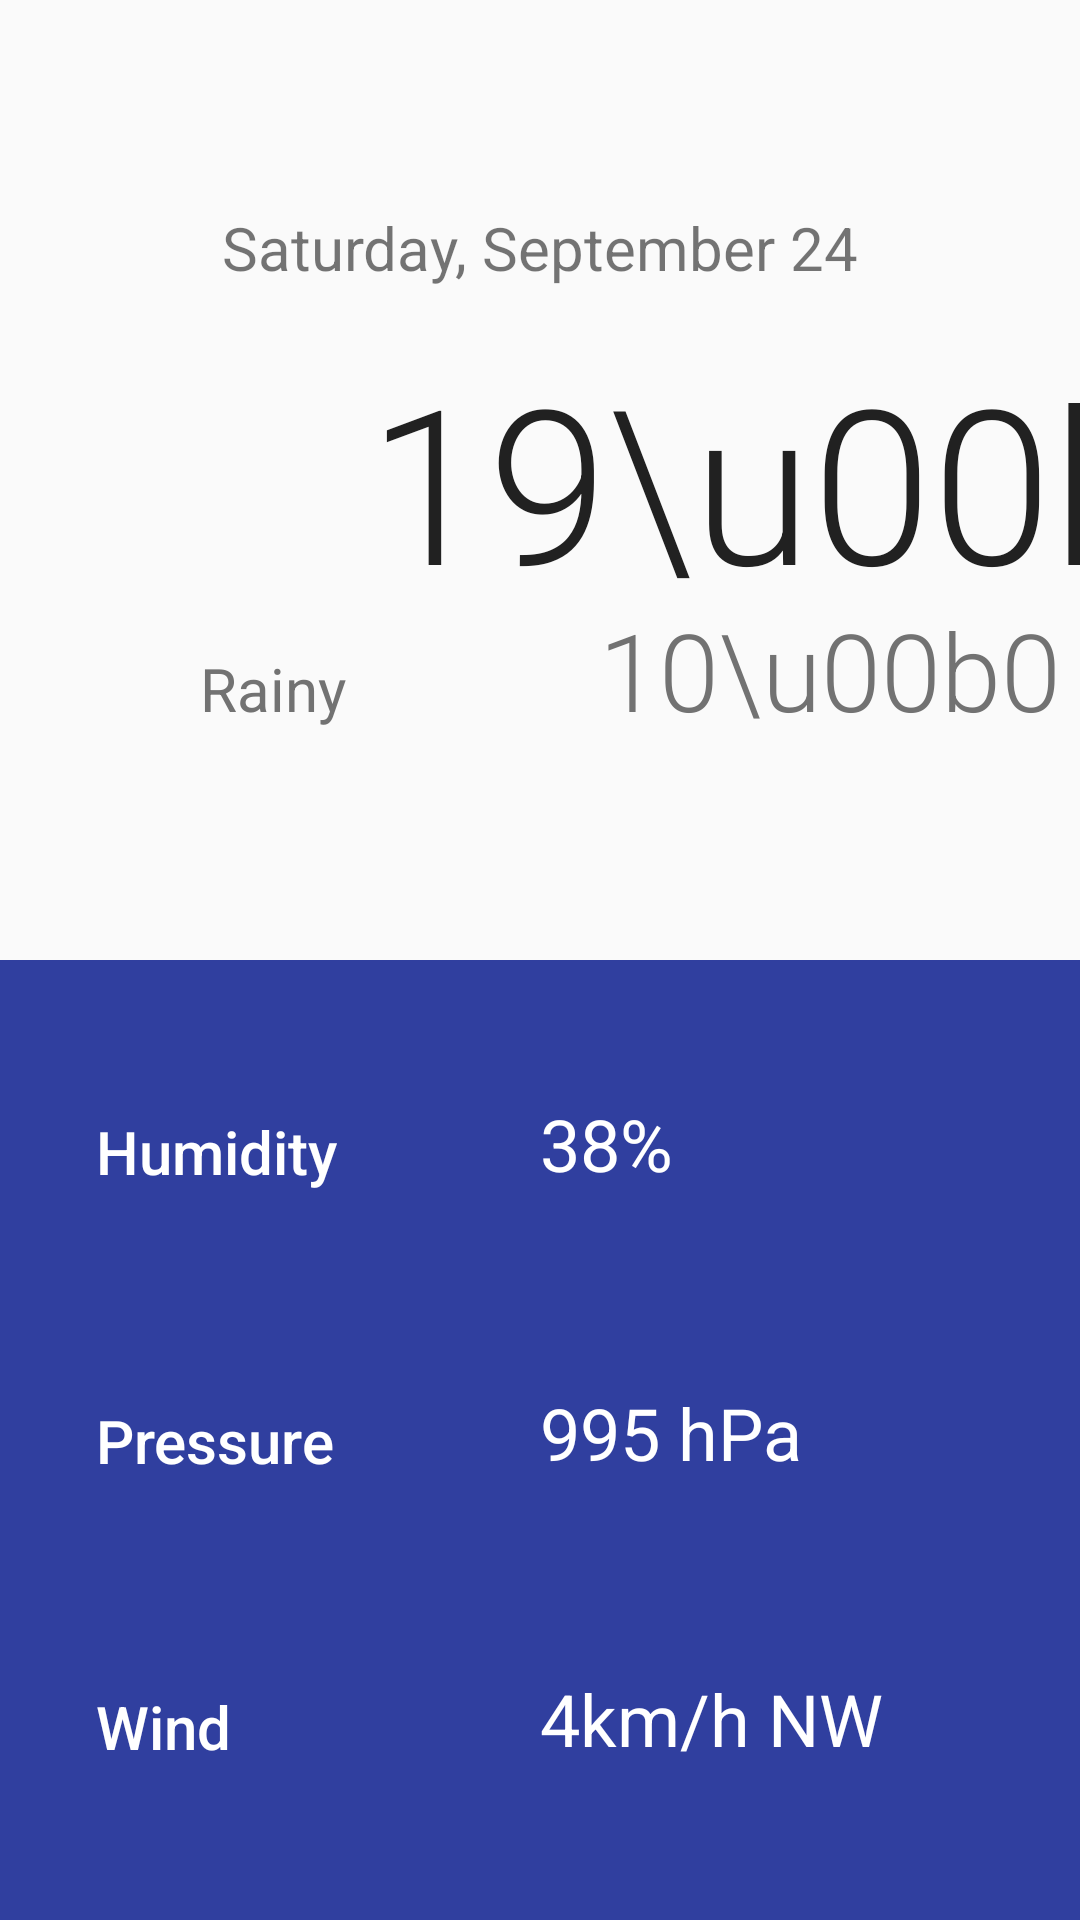

The Android layout XML behind this screen, and the referenced resources:
<!-- AndroidManifest.xml: application theme AppTheme -->
<!-- res/layout/activity_main.xml -->
<?xml version="1.0" encoding="utf-8"?>
<LinearLayout
    xmlns:android="http://schemas.android.com/apk/res/android"
    android:layout_width="match_parent"
    android:layout_height="match_parent"
    android:orientation="vertical">

        <include
            android:id="@+id/primary_info"
            layout="@layout/primary_weather"
            android:layout_width="match_parent"
            android:layout_height="0dp"
            android:layout_weight="1"/>

        <include
            android:id="@+id/extra_details"
            layout="@layout/extra_weather"
            android:layout_width="match_parent"
            android:layout_height="0dp"
            android:layout_weight="1"/>

</LinearLayout>
<!-- res/layout/primary_weather.xml (included above) -->
<?xml version="1.0" encoding="utf-8"?>
<android.support.constraint.ConstraintLayout android:layout_width="match_parent"
    android:layout_height="wrap_content"
    xmlns:tools="http://schemas.android.com/tools"
    xmlns:app="http://schemas.android.com/apk/res-auto"
    xmlns:android="http://schemas.android.com/apk/res/android">

        <android.support.constraint.Guideline
            android:id="@+id/horizontal_middle"
            android:layout_width="wrap_content"
            android:layout_height="wrap_content"
            android:orientation="vertical"
            app:layout_constraintGuide_percent="0.5"
            tools:layout_editor_absoluteX="192dp"
            tools:layout_editor_absoluteY="0dp"/>

        <TextView
            android:id="@+id/date"
            android:layout_width="wrap_content"
            android:layout_height="wrap_content"
            android:layout_marginBottom="16dp"
            android:textSize="20sp"
            app:layout_constraintBottom_toTopOf="@+id/weather_icon"
            app:layout_constraintLeft_toLeftOf="parent"
            app:layout_constraintRight_toRightOf="parent"
            tools:text="Saturday, September 24"/>

        
        <ImageView
            android:id="@+id/weather_icon"
            android:layout_width="96dp"
            android:layout_height="96dp"
            android:adjustViewBounds="true"
            app:layout_constraintBottom_toBottomOf="parent"
            app:layout_constraintLeft_toLeftOf="parent"
            app:layout_constraintRight_toLeftOf="@+id/horizontal_middle"
            app:layout_constraintTop_toTopOf="parent"
            tools:src="@drawable/art_clouds"/>

        
        <TextView
            android:id="@+id/weather_description"
            android:layout_width="wrap_content"
            android:layout_height="wrap_content"
            android:layout_marginTop="8dp"
            android:textColor="@color/secondary_text"
            android:textSize="20sp"
            app:layout_constraintHorizontal_bias="0.52"
            app:layout_constraintLeft_toLeftOf="@+id/weather_icon"
            app:layout_constraintRight_toRightOf="@+id/weather_icon"
            app:layout_constraintTop_toBottomOf="@+id/weather_icon"
            tools:text="Rainy"/>

        <TextView
            android:id="@+id/high_temperature"
            android:layout_width="wrap_content"
            android:layout_height="wrap_content"
            android:fontFamily="sans-serif-light"
            android:textColor="@color/primary_text"
            android:textSize="72sp"
            app:layout_constraintBottom_toBottomOf="@+id/weather_icon"
            app:layout_constraintHorizontal_bias="0.45"
            app:layout_constraintLeft_toLeftOf="@+id/horizontal_middle"
            app:layout_constraintRight_toRightOf="parent"
            app:layout_constraintTop_toTopOf="@+id/weather_icon"
            tools:text="19\u00b0"/>

        <TextView
            android:id="@+id/low_temperature"
            android:layout_width="wrap_content"
            android:layout_height="wrap_content"
            android:fontFamily="sans-serif-light"
            android:textColor="@color/secondary_text"
            android:textSize="36sp"
            app:layout_constraintBaseline_toBaselineOf="@+id/weather_description"
            app:layout_constraintLeft_toLeftOf="@+id/high_temperature"
            app:layout_constraintRight_toRightOf="@+id/high_temperature"
            tools:text="10\u00b0"/>

    </android.support.constraint.ConstraintLayout>
<!-- res/layout/extra_weather.xml (included above) -->
<?xml version="1.0" encoding="utf-8"?>
<android.support.constraint.ConstraintLayout android:id="@+id/extra_details"
    android:layout_width="match_parent"
    android:layout_height="match_parent"
    android:background="@color/colorPrimaryDark"
    android:paddingBottom="@dimen/forecast_detail_vertical_padding"
    android:paddingEnd="@dimen/forecast_detail_horizontal_padding"
    android:paddingLeft="@dimen/forecast_detail_horizontal_padding"
    android:paddingRight="@dimen/forecast_detail_horizontal_padding"
    android:paddingStart="@dimen/forecast_detail_horizontal_padding"
    android:paddingTop="@dimen/forecast_detail_vertical_padding"
    xmlns:android="http://schemas.android.com/apk/res/android"
    xmlns:app="http://schemas.android.com/apk/res-auto"
    xmlns:tools="http://schemas.android.com/tools">

        
        <android.support.constraint.Guideline
            android:id="@+id/horizontal_middle"
            android:layout_width="wrap_content"
            android:layout_height="wrap_content"
            android:orientation="vertical"
            app:layout_constraintGuide_percent="0.5"/>

        
        <TextView
            android:id="@+id/humidity_label"
            style="@style/DetailLabel"
            android:text="@string/humidity_label"
            app:layout_constraintBottom_toTopOf="@+id/pressure_label"
            app:layout_constraintLeft_toLeftOf="@+id/extra_details"
            app:layout_constraintTop_toTopOf="@+id/extra_details"
            app:layout_constraintVertical_bias="0.33"/>

        
        <TextView
            android:id="@+id/humidity"
            style="@style/ExtraWeatherMeasurement"
            app:layout_constraintBottom_toBottomOf="@+id/humidity_label"
            app:layout_constraintLeft_toLeftOf="@+id/horizontal_middle"
            tools:text="38%"/>

        
        <TextView
            android:id="@+id/pressure_label"
            style="@style/DetailLabel"
            android:text="@string/pressure_label"
            app:layout_constraintBottom_toBottomOf="@+id/extra_details"
            app:layout_constraintLeft_toLeftOf="@+id/extra_details"
            app:layout_constraintTop_toTopOf="@+id/extra_details"/>

        
        <TextView
            android:id="@+id/pressure"
            style="@style/ExtraWeatherMeasurement"
            app:layout_constraintBottom_toBottomOf="@+id/pressure_label"
            app:layout_constraintLeft_toLeftOf="@+id/horizontal_middle"
            tools:text="995 hPa"/>

        
        <TextView
            android:id="@+id/wind_label"
            style="@style/DetailLabel"
            android:text="@string/wind_label"
            app:layout_constraintBottom_toBottomOf="@+id/extra_details"
            app:layout_constraintLeft_toLeftOf="@+id/extra_details"
            app:layout_constraintTop_toBottomOf="@+id/pressure_label"
            app:layout_constraintVertical_bias="0.65999997"/>

        
        <TextView
            android:id="@+id/wind_measurement"
            style="@style/ExtraWeatherMeasurement"
            app:layout_constraintBottom_toBottomOf="@+id/wind_label"
            app:layout_constraintLeft_toLeftOf="@+id/horizontal_middle"
            tools:text="4km/h NW"/>

    </android.support.constraint.ConstraintLayout>
<!-- resources referenced by this layout -->
<resources>
  <color name="colorPrimaryDark">#303F9F</color>
  <color name="primary_text">#212121</color>
  <color name="secondary_text">#727272</color>
  <dimen name="forecast_detail_horizontal_padding">32dp</dimen>
  <dimen name="forecast_detail_vertical_padding">16dp</dimen>
  <string name="humidity_label">Humidity</string>
  <string name="pressure_label">Pressure</string>
  <string name="wind_label">Wind</string>
  <style name="DetailLabel" parent="@style/TextAppearance.AppCompat.Title">
          <item name="android:layout_width">wrap_content</item>
          <item name="android:layout_height">wrap_content</item>
          <item name="android:textColor">@android:color/white</item>
      </style>
  <style name="ExtraWeatherMeasurement" parent="@style/TextAppearance.AppCompat.Headline">
          <item name="android:layout_width">wrap_content</item>
          <item name="android:layout_height">wrap_content</item>
          <item name="android:textColor">@android:color/white</item>
      </style>
  <style name="AppTheme" parent="Theme.AppCompat.Light.DarkActionBar">
          
          <item name="colorPrimary">@color/colorPrimary</item>
          <item name="colorPrimaryDark">@color/colorPrimaryDark</item>
          <item name="colorAccent">@color/colorAccent</item>
          <item name="preferenceTheme">@style/PreferenceThemeOverlay</item>
      </style>
  <color name="colorPrimary">#3F51B5</color>
  <color name="colorAccent">#FF4081</color>
</resources>
